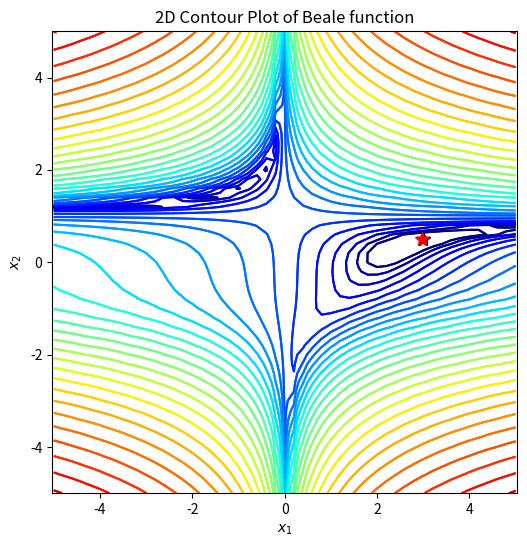

Write the Python code that produced this figure.
import numpy as np
import matplotlib.pyplot as plt
import matplotlib.colors as plt_cl

def beale(x1, x2):
    return (1.5-x1+x1*x2)**2+(2.25-x1+x1*x2**2)**2+(2.625-x1+x1*x2**3)**2;

def dbeale_dx(x1, x2):
    dfdx1 = 2*(1.5-x1+x1*x2)*(x2-1)+2*(2.25-x1+x1*x2**2)*(x2**2-1)+2*(2.625-x1+x1*x2**3)*(x2**3-1)
    dfdx2 = 2*(1.5-x1+x1*x2)*x1+2*(2.25-x1+x1*x2**2)*(2*x1*x2)+2*(2.625-x1+x1*x2**3)*(3*x1*x2**2)
    return dfdx1, dfdx2

def gradient_desent(x1_0, x2_0, learning_rate=0.1, tol_iter=10):
    x = np.array([x1_0, x2_0])
    dydx = np.array(dbeale_dx(x[0], x[1]))
    for i in range(tol_iter):
        x = x - learning_rate*dydx
        dydx = np.array(dbeale_dx(x[0], x[1]))
    return x

# 定义画图函数
def gd_plot(x_traj):
    plt.rcParams['figure.figsize'] = [6, 6] # 窗口大小
    plt.contour(X1, X2, Y, levels=np.logspace(0, 6, 30),
    norm=plt_cl.LogNorm(), cmap=plt.cm.jet) # 画等高线图
    plt.title('2D Contour Plot of Beale function') # 添加标题
    plt.xlabel('$x_1$') # x轴标签
    plt.ylabel('$x_2$') # y轴标签
    plt.axis('equal') # 设置坐标轴为正方形
    plt.plot(3, 0.5, 'k*', markersize=10) # 画出最低点
    if x_traj is not None:
        x_traj = np.array(x_traj) # 将x_traj转为数组
        plt.plot(x_traj[0], x_traj[1], 'r*', markersize=10)
    # 以x_traj的第一列为x轴坐标，第二列为y轴坐标进行画图
    plt.show() # 显示图像

if __name__ == "__main__":
    step_x1, step_x2 = 0.2, 0.2
    X1, X2 = np.meshgrid(np.arange(-5, 5 + step_x1, step_x1), np.arange(-5, 5 + step_x2, step_x2)) # 将图形从-5 到 5.2，步长为0.2 划分成网格点
    Y = beale(X1, X2) # 将x1,x2坐标带入beale公式
    x1_opt, x2_opt = 3, 0.5
    print("目标结果 (x_1, x_2) = (3, 0.5)")
    gd_plot(None) # 调用函数

    # 使用梯度下降
    x1_0, x2_0 = 0, 0.
    x_gd = gradient_desent(x1_0, x2_0, learning_rate=0.01, tol_iter=1000)
    print(x_gd)
    gd_plot(x_gd)
